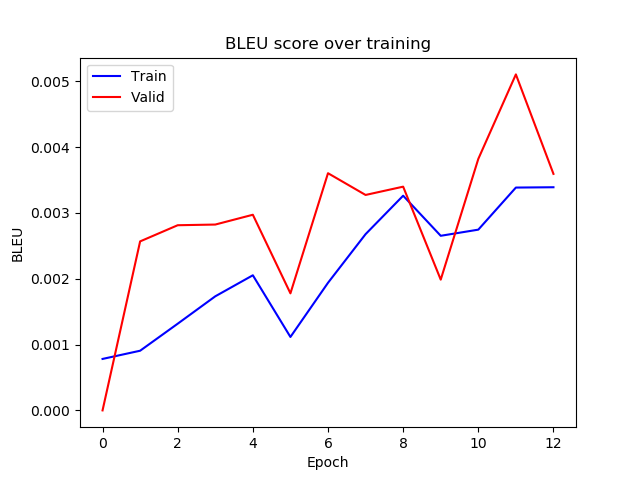

The data file committed next to this chart (first rows):
epoch, train_bleu, valid_bleu
0, 0.0007817, 7.401813460990179e-11
1, 0.0009063, 0.002567
2, 0.001317, 0.002812
3, 0.001733, 0.002823
4, 0.002052, 0.002972
5, 0.001115, 0.001778
6, 0.001938, 0.003603
7, 0.002677, 0.003272
8, 0.003261, 0.003398
9, 0.002652, 0.001986
10, 0.002745, 0.00382
11, 0.003385, 0.005103
12, 0.003389, 0.003592
